Run: headless pygame with SDL's dummy video driver; simulated clock (each Clock.tick advances the game by its frame time, no real sleeping); random seed 0; keys injected as events and as key.get_pressed() state; no mouse input.
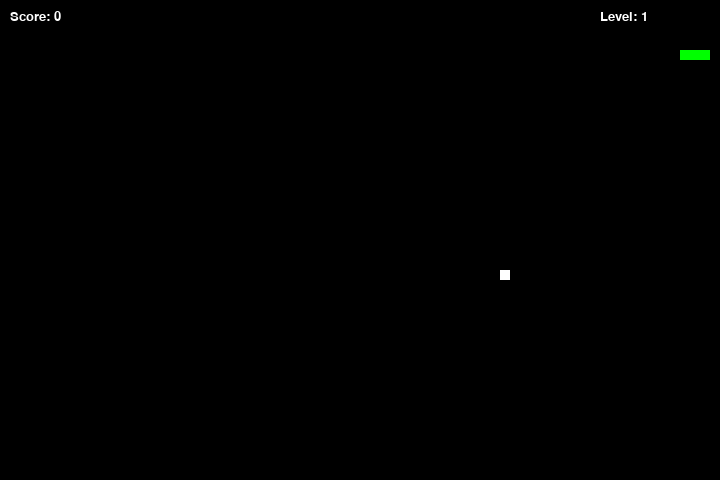
Frame 1 of 2 · flips 1–60 · no input
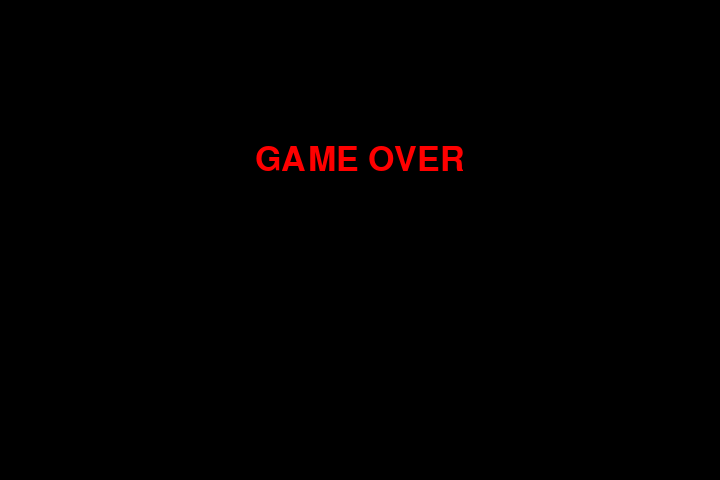
Frame 2 of 2 · flips 61–180 · tapped SPACE, RETURN · held RIGHT (→), D (game ended)

The pygame program that drew these frames:

import pygame
import time
import random

pygame.init()

# GAME SETTINGS
window_x = 720
window_y = 480
block_size = 10

snake_speed = 15

# COLORS
black = pygame.Color(0, 0, 0)
white = pygame.Color(255, 255, 255)
red = pygame.Color(255, 0, 0)
green = pygame.Color(0, 255, 0)

game_window = pygame.display.set_mode((window_x, window_y))
pygame.display.set_caption("Snake Game")

fps = pygame.time.Clock()

# SNAKE INITIAL POSITION
snake_position = [100, 50]
snake_body = [[100, 50], [90, 50], [80, 50]]

# FOOD GENERATION
def generate_food():
    while True:
        x = random.randrange(1, window_x // block_size) * block_size
        y = random.randrange(1, window_y // block_size) * block_size
        if [x, y] not in snake_body:
            return [x, y]

fruit_position = generate_food()
fruit_spawn = True

# FOOD WEIGHT AND TIMER
fruit_weight = random.choice([1, 2, 3])
food_spawn_time = time.time()
FOOD_LIFETIME = 5

# GAME STATE
direction = 'RIGHT'
change_to = direction

score = 0
level = 1
food_counter = 0

# SCORE DISPLAY
def show_score():
    font = pygame.font.SysFont("times new roman", 20)
    game_window.blit(font.render(f"Score: {score}", True, white), (10, 10))
    game_window.blit(font.render(f"Level: {level}", True, white), (600, 10))

# GAME OVER SCREEN
def game_over():
    font = pygame.font.SysFont("times new roman", 50)

    game_window.fill(black)
    text = font.render("GAME OVER", True, red)

    game_window.blit(text, text.get_rect(center=(window_x//2, window_y//3)))
    pygame.display.update()

    time.sleep(2)
    pygame.quit()
    quit()

# MAIN LOOP
while True:

    for event in pygame.event.get():
        if event.type == pygame.KEYDOWN:
            if event.key == pygame.K_UP:
                change_to = 'UP'
            if event.key == pygame.K_DOWN:
                change_to = 'DOWN'
            if event.key == pygame.K_LEFT:
                change_to = 'LEFT'
            if event.key == pygame.K_RIGHT:
                change_to = 'RIGHT'

    # DIRECTION LOGIC
    if change_to == 'UP' and direction != 'DOWN':
        direction = 'UP'
    if change_to == 'DOWN' and direction != 'UP':
        direction = 'DOWN'
    if change_to == 'LEFT' and direction != 'RIGHT':
        direction = 'LEFT'
    if change_to == 'RIGHT' and direction != 'LEFT':
        direction = 'RIGHT'

    # MOVEMENT
    if direction == 'UP':
        snake_position[1] -= block_size
    if direction == 'DOWN':
        snake_position[1] += block_size
    if direction == 'LEFT':
        snake_position[0] -= block_size
    if direction == 'RIGHT':
        snake_position[0] += block_size

    snake_body.insert(0, list(snake_position))

    # FOOD TIMER SYSTEM
    if time.time() - food_spawn_time > FOOD_LIFETIME:
        fruit_position = generate_food()
        fruit_weight = random.choice([1, 2, 3])
        food_spawn_time = time.time()

    # FOOD EAT LOGIC
    if snake_position == fruit_position:
        score += 10 * fruit_weight
        food_counter += 1
        fruit_spawn = False
    else:
        snake_body.pop()

    if not fruit_spawn:
        fruit_position = generate_food()
        fruit_weight = random.choice([1, 2, 3])
        fruit_spawn = True
        food_spawn_time = time.time()

    # LEVEL SYSTEM
    if food_counter >= 3:
        level += 1
        snake_speed += 2
        food_counter = 0

    # DRAWING
    game_window.fill(black)

    for pos in snake_body:
        pygame.draw.rect(game_window, green, pygame.Rect(pos[0], pos[1], block_size, block_size))

    pygame.draw.rect(game_window, white, pygame.Rect(*fruit_position, block_size, block_size))

    # COLLISIONS
    if snake_position[0] < 0 or snake_position[0] >= window_x:
        game_over()
    if snake_position[1] < 0 or snake_position[1] >= window_y:
        game_over()

    for block in snake_body[1:]:
        if snake_position == block:
            game_over()

    show_score()
    pygame.display.update()
    fps.tick(snake_speed)
